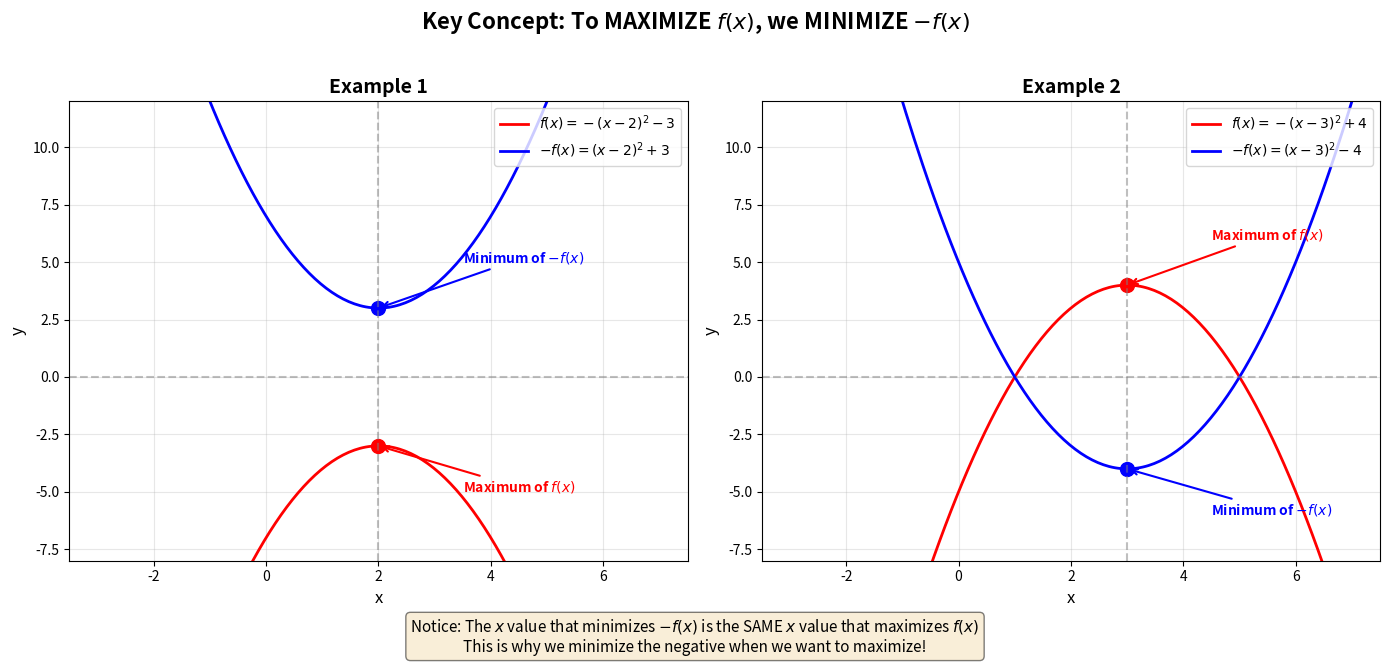

Generate this figure with matplotlib:
# Import required libraries
import numpy as np
import pandas as pd
import matplotlib.pyplot as plt
from scipy.optimize import minimize, fsolve
from scipy.linalg import solve
import warnings
warnings.filterwarnings('ignore')


# Question: What value of x makes x² - 5x + 6 = 0?
print("="*60)
print("fsolve EXAMPLE 1")
print("="*60)

# STEP 1: Define a function that is zero at the value we want to find
def function_to_find_zero(x):
    return x**2 - 5*x + 6
   
# STEP 2: Find solution(s).  Vary initial values to look for multiple solutions.
initial_value1 = 0
solution1 = fsolve(function_to_find_zero, initial_value1)
initial_value2 = 5
solution2 = fsolve(function_to_find_zero, initial_value2)

print(f"\nfsolve Results:")
print(f"  Starting near 0: solution = {solution1}")
print(f"  Starting near 5: solution = {solution2}")

# STEP 3: Verify answers
print("\nVERIFYING ANSWERS")
print(f"2**2 -5*2 + 6 = {function_to_find_zero(2)}")
print(f"3**2 -5*3 + 6 = {function_to_find_zero(3)}")

# Question: What annual sales volume gives NPV = 0?
print("="*60)
print("fsolve EXAMPLE 2")
print("="*60)

# Project assumptions
initial_capex = 100000      # Initial capital expenditure
project_life = 5            # Years
discount_rate = 0.10        # 10% discount rate

# Operating assumptions
unit_price = 50             # Selling price per unit
cogs_per_unit = 25          # Cost of goods sold per unit
sga_annual = 5000           # Selling, general & administrative costs
tax_rate = 0.30             # 30% tax rate
nwc_per_unit = 9            # Net working capital per unit

# Depreciation (straight-line)
annual_depreciation = initial_capex / project_life

print("Project Assumptions:")
print(f"  Initial CapEx: ${initial_capex:,}")
print(f"  Project Life: {project_life} years")
print(f"  Discount Rate: {discount_rate:.1%}")
print(f"  Unit Price: ${unit_price}")
print(f"  COGS per Unit: ${cogs_per_unit}")
print(f"  Annual SG&A: ${sga_annual:,}")
print(f"  Tax Rate: {tax_rate:.1%}")
print(f"  NWC: ${nwc_per_unit} per unit")
print(f"  Depreciation: ${annual_depreciation:,} per year (straight-line)")

  
def calculate_npv(annual_qty):
    """Calculate NPV for a given annual sales quantity"""
    
    # Initialize cash flows array
    cash_flows = [-initial_capex]  # Year 0: Initial investment
    
    # Calculate working capital schedule
    nwc_balances = []
    
    for year in range(1, project_life + 1):
        # Annual financial calculations
        sales = annual_qty * unit_price
        cogs = annual_qty * cogs_per_unit
        gross_profit = sales - cogs
        
        # EBITDA = Gross Profit - SG&A
        ebitda = gross_profit - sga_annual
        
        # EBIT = EBITDA - Depreciation
        ebit = ebitda - annual_depreciation
        
        # Net Income = EBIT × (1 - Tax Rate)
        net_income = ebit * (1 - tax_rate)
        
        # Net Working Capital
        nwc = annual_qty * nwc_per_unit
        nwc_balances.append(nwc)
        
        # Change in NWC (cash outflow if positive)
        if year == 1:
            change_nwc = nwc  # Initial NWC investment
        else:
            change_nwc = nwc - nwc_balances[year-1]  # Change from previous year
        
        # Cash Flow = Net Income + Depreciation - Change in NWC
        if year < project_life:
            cash_flow = net_income + annual_depreciation - change_nwc
        else:
            # Final year: recover all NWC
            cash_flow = net_income + annual_depreciation + nwc  # Add back all NWC
        
        cash_flows.append(cash_flow)
        
    # Calculate NPV
    npv = 0
    for year, cf in enumerate(cash_flows):
        npv += cf / (1 + discount_rate)**year
    
    return npv

# Demonstrate NPV calculation with example quantity
example_qty = 5000
example_npv = calculate_npv(example_qty)
print(f"\nExample: At {example_qty:,} units/year, NPV = ${example_npv:,.0f}")


# We want to set NPV = 0, so we can use calculate_npv as function_to_find_zero
initial_guess = 4000
breakeven_qty = fsolve(calculate_npv, initial_guess)[0]
print(f"\nRequired Annual Sales Volume: {breakeven_qty:,.0f} units")

# Verify NPV = 0
verification_npv = calculate_npv(breakeven_qty)
print(f"\nVerification:")
print(f"  NPV at break-even volume: ${verification_npv:,.2f} ✓")

# Question: What value of x minimizes f(x) = x² - 4x + 7?
print("="*60)
print("minimize EXAMPLE 1")
print("="*60)

def function_to_minimize(x):
        return x**2 - 4*x + 7

initial_guess = 0
result = minimize(function_to_minimize, initial_guess)
print(f'The result object is \n{result}\n')
print(f'Was the minimization successful? {result.success}')
print(f'What is the minimizing value of x? {result.x}')
print(f'What is the value of the function at the minimum? {result.fun}')



# Visualization: Maximization via Minimization
# This figure illustrates why we minimize the negative to maximize a function

import numpy as np
import matplotlib.pyplot as plt

# Create x values
x = np.linspace(-3, 7, 200)

# Create figure with two subplots
fig, (ax1, ax2) = plt.subplots(1, 2, figsize=(14, 6))

# LEFT SUBPLOT: 
fun_to_max1 = - (x - 2)**2 - 3
fun_to_min1 = -fun_to_max1

ax1.plot(x, fun_to_max1, 'r-', linewidth=2, label='$f(x) = -(x-2)^2 - 3$')
ax1.plot(x, fun_to_min1, 'b-', linewidth=2, label='$-f(x) = (x-2)^2 + 3$')

# Annotate minimum of -f(x)
ax1.plot(2, 3, 'bo', markersize=10)
ax1.annotate('Minimum of $-f(x)$',
             xy=(2, 3), xytext=(3.5, 5),
             arrowprops=dict(arrowstyle='->', color='blue', lw=1.5),
             fontsize=10, color='blue', fontweight='bold')

# Annotate maximum of f(x)
ax1.plot(2, -3, 'ro', markersize=10)
ax1.annotate('Maximum of $f(x)$', 
             xy=(2, -3), xytext=(3.5, -5),
             arrowprops=dict(arrowstyle='->', color='red', lw=1.5),
             fontsize=10, color='red', fontweight='bold')

ax1.axhline(y=0, color='gray', linestyle='--', alpha=0.5)
ax1.axvline(x=2, color='gray', linestyle='--', alpha=0.5)
ax1.grid(True, alpha=0.3)
ax1.set_xlabel('x', fontsize=12)
ax1.set_ylabel('y', fontsize=12)
ax1.set_title('Example 1', fontsize=14, fontweight='bold')
ax1.legend(loc='upper right')
ax1.set_ylim(-8, 12)

# RIGHT SUBPLOT: 
fun_to_max2 = - (x - 3)**2 + 4
fun_to_min2 = -fun_to_max2

ax2.plot(x, fun_to_max2, 'r-', linewidth=2, label='$f(x) = -(x-3)^2 + 4$')
ax2.plot(x, fun_to_min2, 'b-', linewidth=2, label='$-f(x) = (x-3)^2 - 4$')

# Annotate minimum of -f(x)
ax2.plot(3, -4, 'bo', markersize=10)
ax2.annotate('Minimum of $-f(x)$', 
             xy=(3, -4), xytext=(4.5, -6),
             arrowprops=dict(arrowstyle='->', color='blue', lw=1.5),
             fontsize=10, color='blue', fontweight='bold')

# Annotate maximum of f(x)
ax2.plot(3, 4, 'ro', markersize=10)
ax2.annotate('Maximum of $f(x)$', 
             xy=(3, 4), xytext=(4.5, 6),
             arrowprops=dict(arrowstyle='->', color='red', lw=1.5),
             fontsize=10, color='red', fontweight='bold')

ax2.axhline(y=0, color='gray', linestyle='--', alpha=0.5)
ax2.axvline(x=3, color='gray', linestyle='--', alpha=0.5)
ax2.grid(True, alpha=0.3)
ax2.set_xlabel('x', fontsize=12)
ax2.set_ylabel('y', fontsize=12)
ax2.set_title('Example 2', fontsize=14, fontweight='bold')
ax2.legend(loc='upper right')
ax2.set_ylim(-8, 12)

# Overall title
fig.suptitle('Key Concept: To MAXIMIZE $f(x)$, we MINIMIZE $-f(x)$', fontsize=16, fontweight='bold', y=1.02)

# Add text box with explanation
textstr = ('Notice: The $x$ value that minimizes $-f(x)$ is the SAME $x$ value that maximizes $f(x)$\n'
           'This is why we minimize the negative when we want to maximize!')
fig.text(0.5, -0.05, textstr, ha='center', fontsize=11, 
         bbox=dict(boxstyle='round', facecolor='wheat', alpha=0.5))

plt.tight_layout()
plt.show()

print("="*60)
print("minimize Example 2")
print("="*60)

# Product data
products = ['Product A', 'Product B', 'Product C']
profits = np.array([20, 30, 25])  # Profit per unit

# Resource requirements per unit
labor_required = np.array([2, 3, 2.5])  # Hours per unit
material_required = np.array([3, 2, 4])  # Units per unit

# Available resources
labor_available = 500      # Total labor hours
material_available = 600    # Total material units

# Maximum demand
max_demand = np.array([100, 120, 80])

print("\nProducts:")
for i, product in enumerate(products):
    print(f"  {product}: ${profits[i]} profit, {labor_required[i]}h labor, "
            f"{material_required[i]} materials, max {max_demand[i]} units")

print(f"\nResources Available:")
print(f"  Labor: {labor_available} hours")
print(f"  Materials: {material_available} units")

# Define function to minimize
def function_to_min(quantities):
    """Negative profit (we minimize, so negate for maximization)"""
    return -np.dot(quantities, profits)  # np.dot is SUMPROD in Excel
    
# Define constraints
def labor_constraint(quantities):
    """Labor used must be <= available"""
    return labor_available - np.dot(quantities, labor_required)
    
def material_constraint(quantities):
    """Materials used must be <= available"""
    return material_available - np.dot(quantities, material_required)
    
# Dictionary of constraints
constraints = [
    {'type': 'ineq', 'fun': labor_constraint},    # >= 0
    {'type': 'ineq', 'fun': material_constraint}  # >= 0
]
    
# List of bounds
bounds = [(0, max_demand[i]) for i in range(len(products))]
    
# Initial guess
initial_quantities = np.array([50, 50, 40])
    
# Solve 
result = minimize(
    function_to_min, 
    initial_quantities, 
    method='SLSQP',
    bounds=bounds, 
    constraints=constraints
)

# Report result
success = result.success
optimal_quantities = result.x
optimal_profit = -result.fun
    
print(f"\nWas the optimization successful? {success}")
print(f"The optimal quantities are: {optimal_quantities}")
print(f"The maximum profit is: {optimal_profit}")
        
